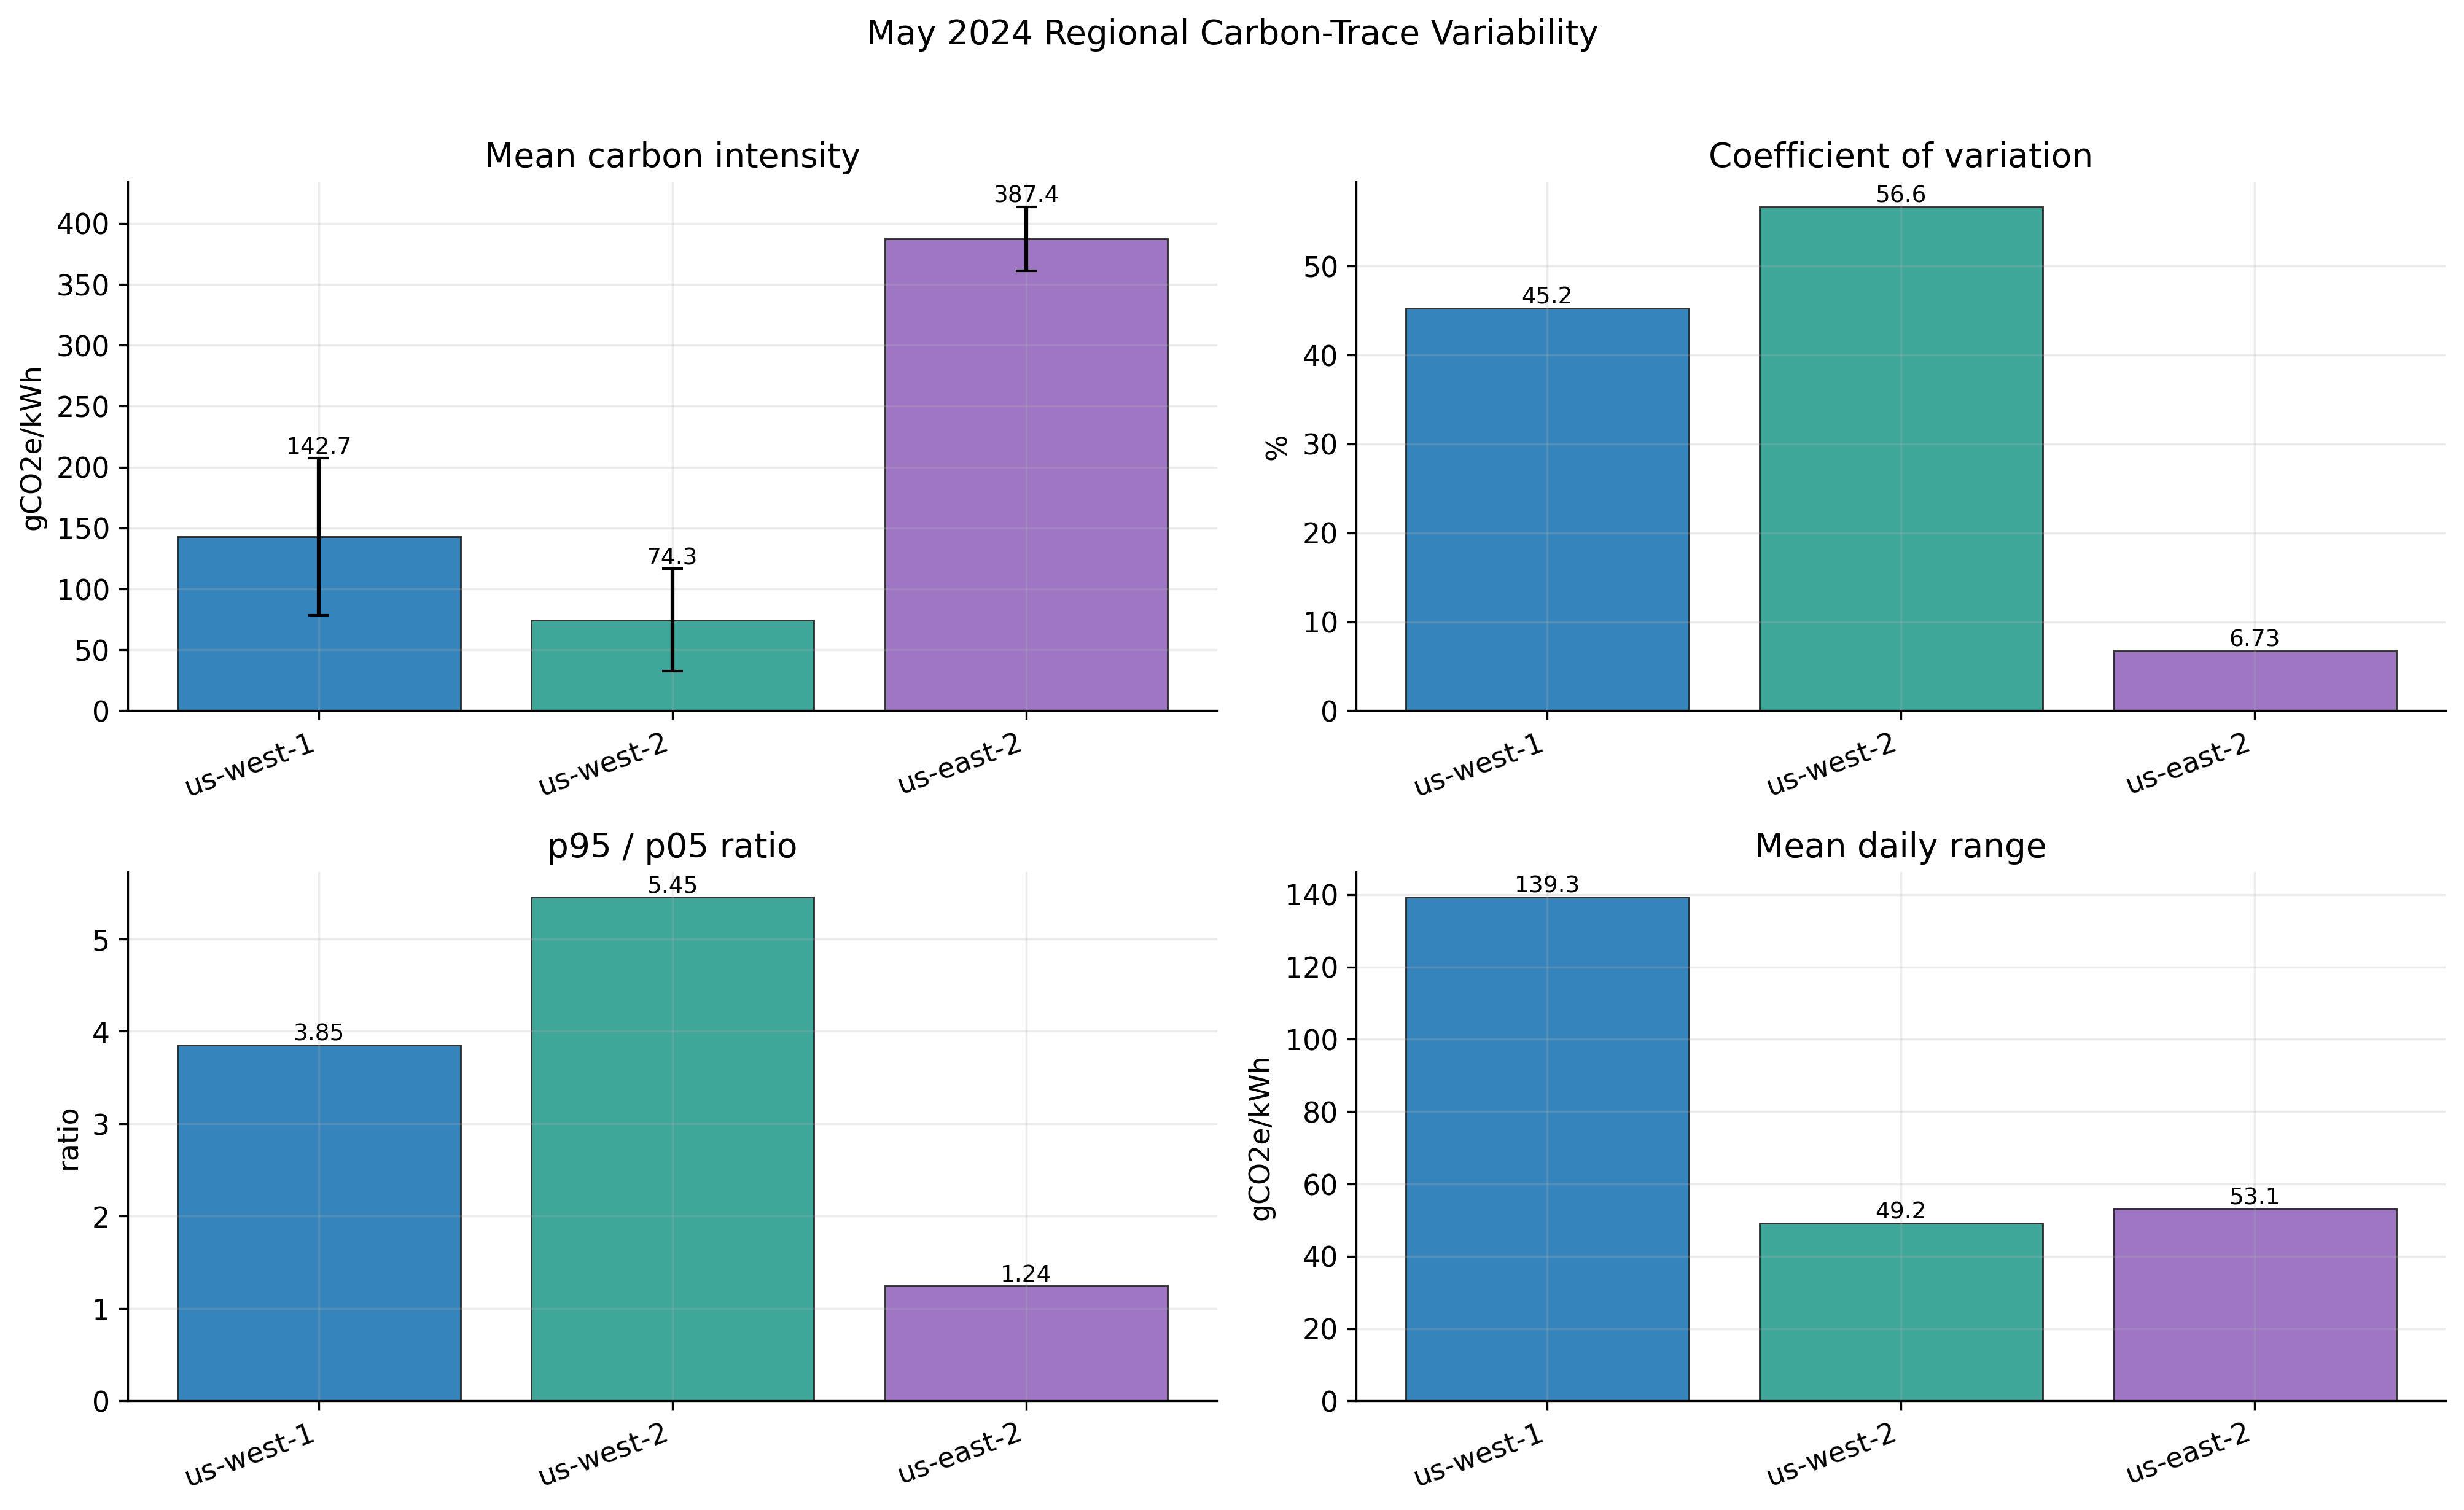

The data file committed next to this chart (first rows):
region, mean_gco2_per_kwh, std_gco2_per_kwh, cv_pct, min_gco2_per_kwh, p05_gco2_per_kwh, median_gco2_per_kwh, p95_gco2_per_kwh, max_gco2_per_kwh, p95_minus_p05_gco2_per_kwh, p95_div_p05, max_div_min, mean_abs_hourly_delta_gco2_per_kwh, mean_daily_range_gco2_per_kwh
us-west-1, 142.7, 64.55, 45.23, 55, 67.0, 140.5, 258.0, 315, 191.0, 3.851, 5.727, 12.31, 139.3
us-west-2, 74.29, 42.08, 56.64, 27, 31.0, 60.0, 169.0, 211, 138.0, 5.452, 7.815, 5.249, 49.19
us-east-2, 387.4, 26.09, 6.734, 308, 346.0, 388.0, 430.0, 470, 84.0, 1.243, 1.526, 5.218, 53.13
